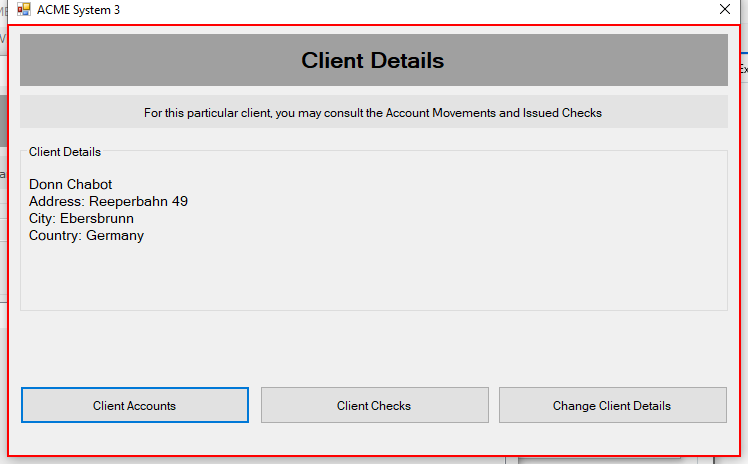
Workflow: Open the Account

Step 1 [try]: find the client 'ACME System 3' (acme-system3.exe)

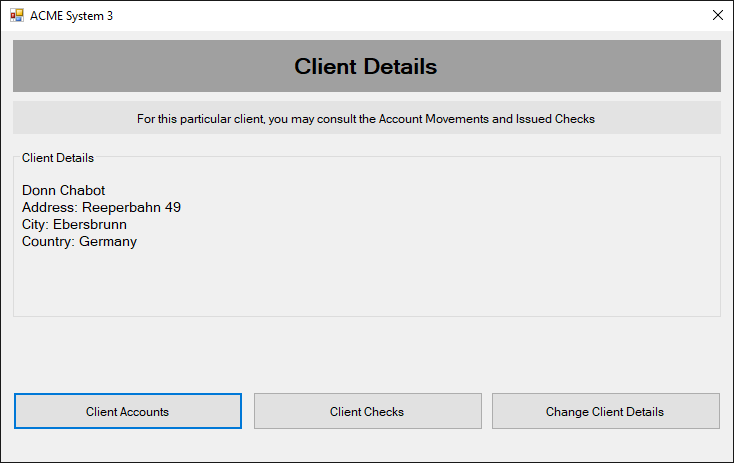
Step 2 [try]: ACME System 3(2) on 'ClientDetails' (acme-system3.exe)

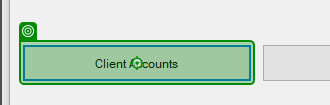
Step 3: click on 'Client Accounts'

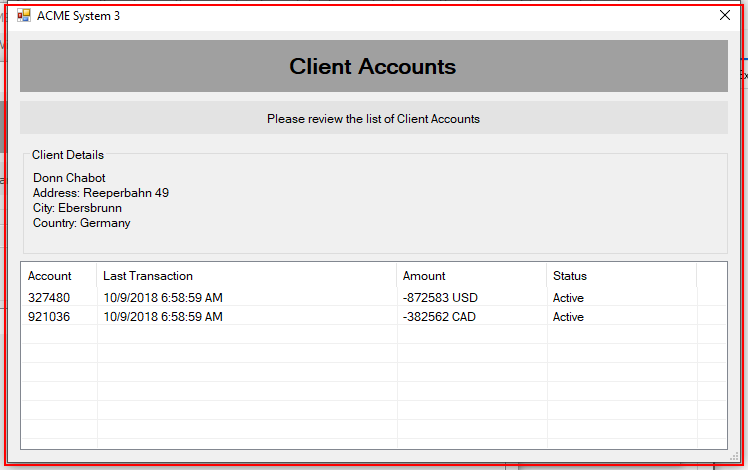
Step 4 [try]: find 'ClientAccounts' (acme-system3.exe)